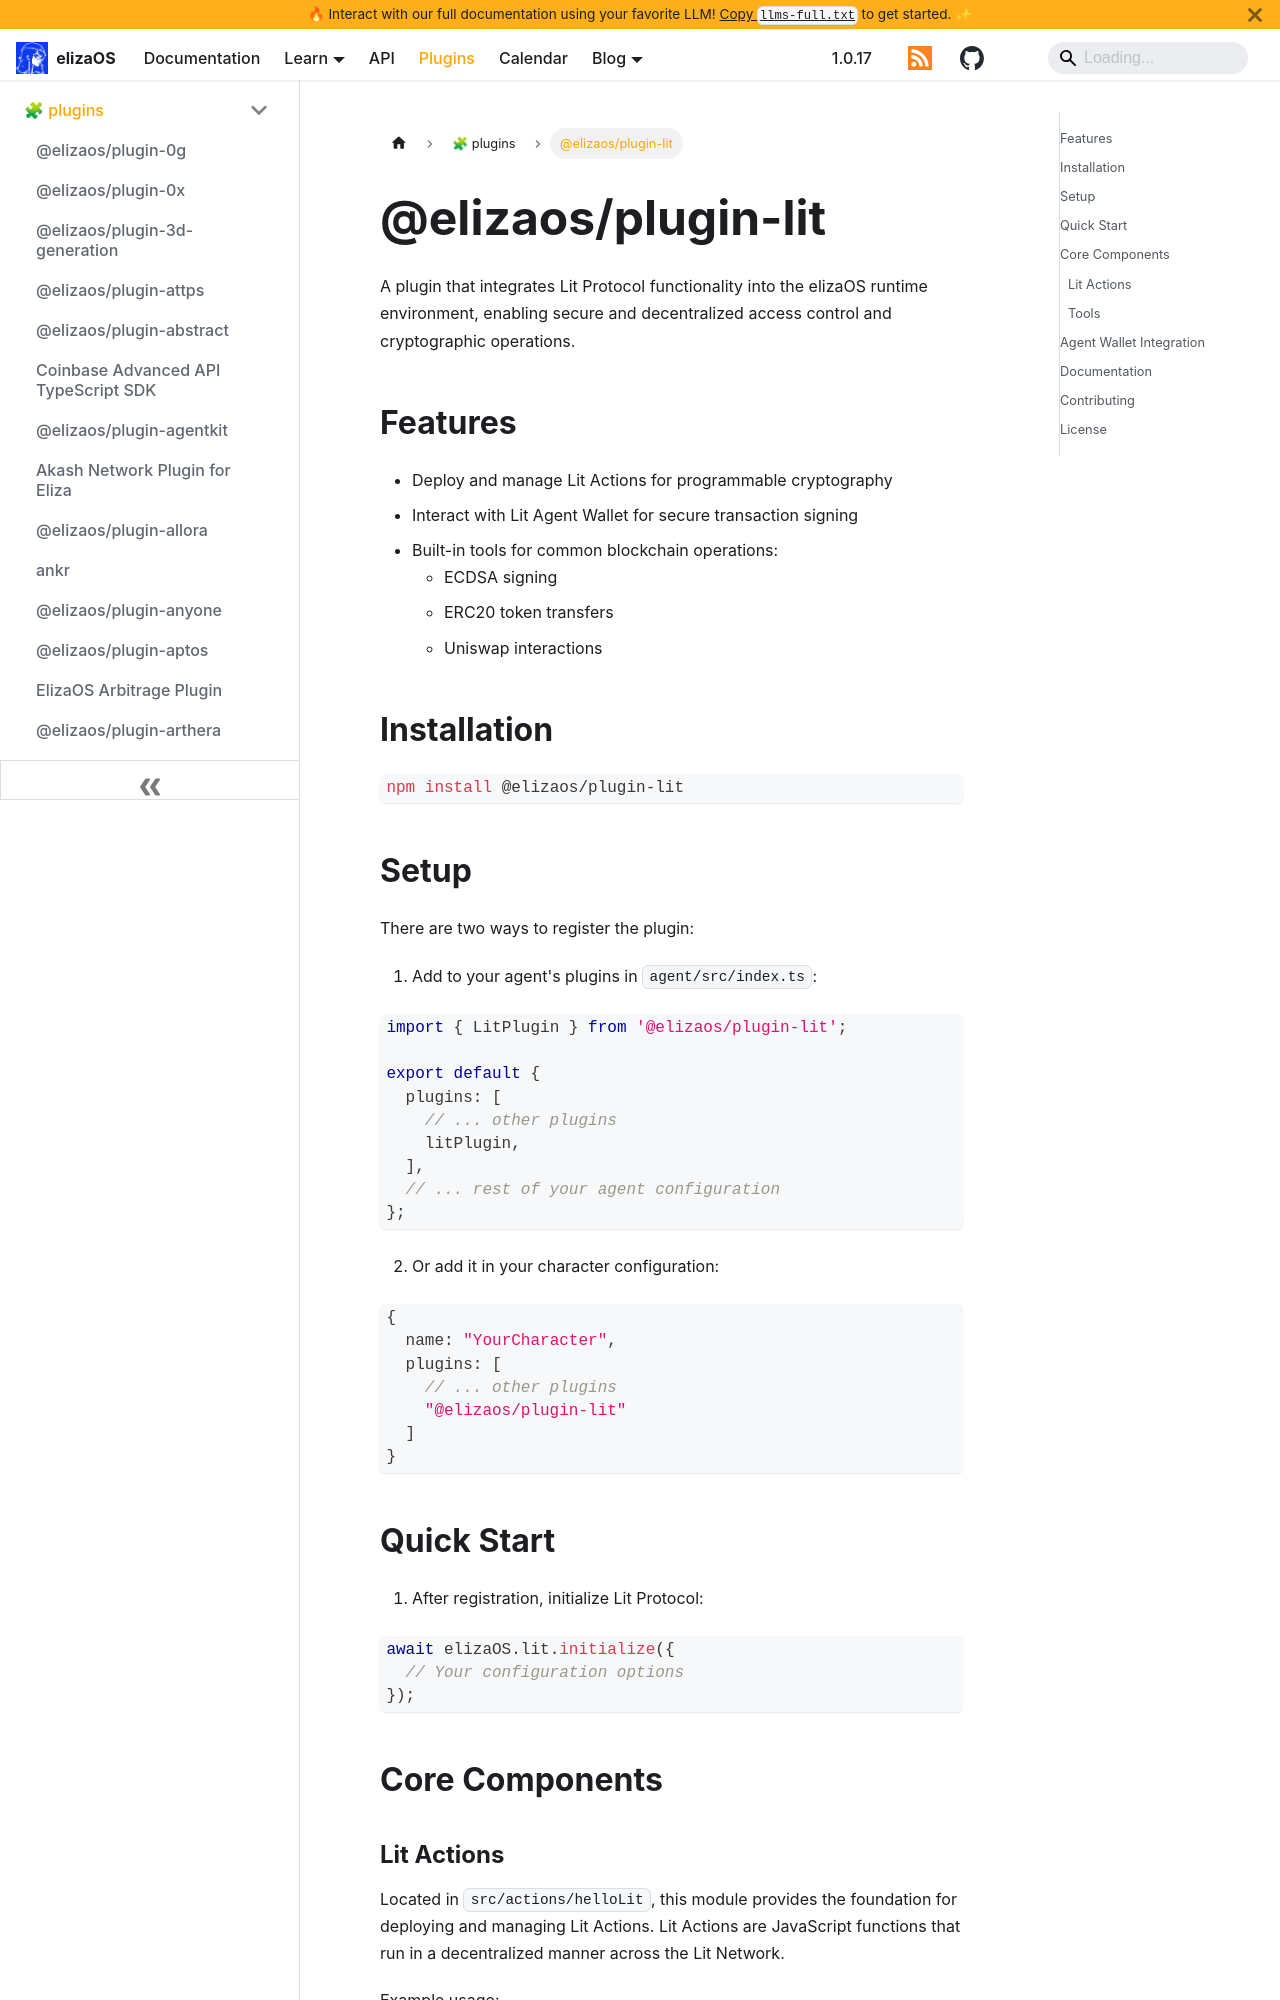

repository: yakkl/eliza · page: packages/plugins/lit.html · generator: docusaurus

# @elizaos/plugin-lit

A plugin that integrates Lit Protocol functionality into the elizaOS runtime environment, enabling secure and decentralized access control and cryptographic operations.

## Features

- Deploy and manage Lit Actions for programmable cryptography
- Interact with Lit Agent Wallet for secure transaction signing
- Built-in tools for common blockchain operations:
  - ECDSA signing
  - ERC20 token transfers
  - Uniswap interactions

## Installation

```bash
npm install @elizaos/plugin-lit
```

## Setup

There are two ways to register the plugin:

1. Add to your agent's plugins in `agent/src/index.ts`:

```typescript
import { LitPlugin } from '@elizaos/plugin-lit';

export default {
  plugins: [
    // ... other plugins
    litPlugin,
  ],
  // ... rest of your agent configuration
};
```

2. Or add it in your character configuration:

```typescript
{
  name: "YourCharacter",
  plugins: [
    // ... other plugins
    "@elizaos/plugin-lit"
  ]
}
```

## Quick Start

1. After registration, initialize Lit Protocol:

```javascript
await elizaOS.lit.initialize({
  // Your configuration options
});
```

## Core Components

### Lit Actions

Located in `src/actions/helloLit`, this module provides the foundation for deploying and managing Lit Actions. Lit Actions are JavaScript functions that run in a decentralized manner across the Lit Network.

Example usage:

```javascript
const litAction = await elizaOS.lit.deployAction({
  code: `
    (async () => {
      // Your Lit Action code here
    })();
  `,
});
```
